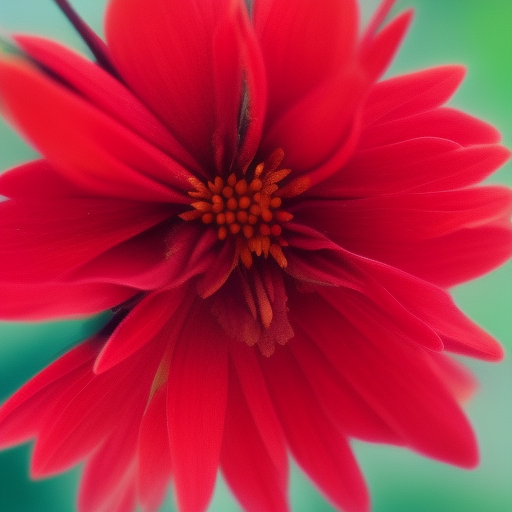
Generation parameters embedded in this image by AUTOMATIC1111 Stable Diffusion web UI or a fork of it (Forge, ...) (PNG 'parameters' text chunk):
red flower
Steps: 20, Sampler: Euler a, Schedule type: Automatic, CFG scale: 7.5, Seed: 2197356334, Size: 512x512, Model hash: dc4c67171e, Model: synthwavepunk_v2, Version: v1.10.1